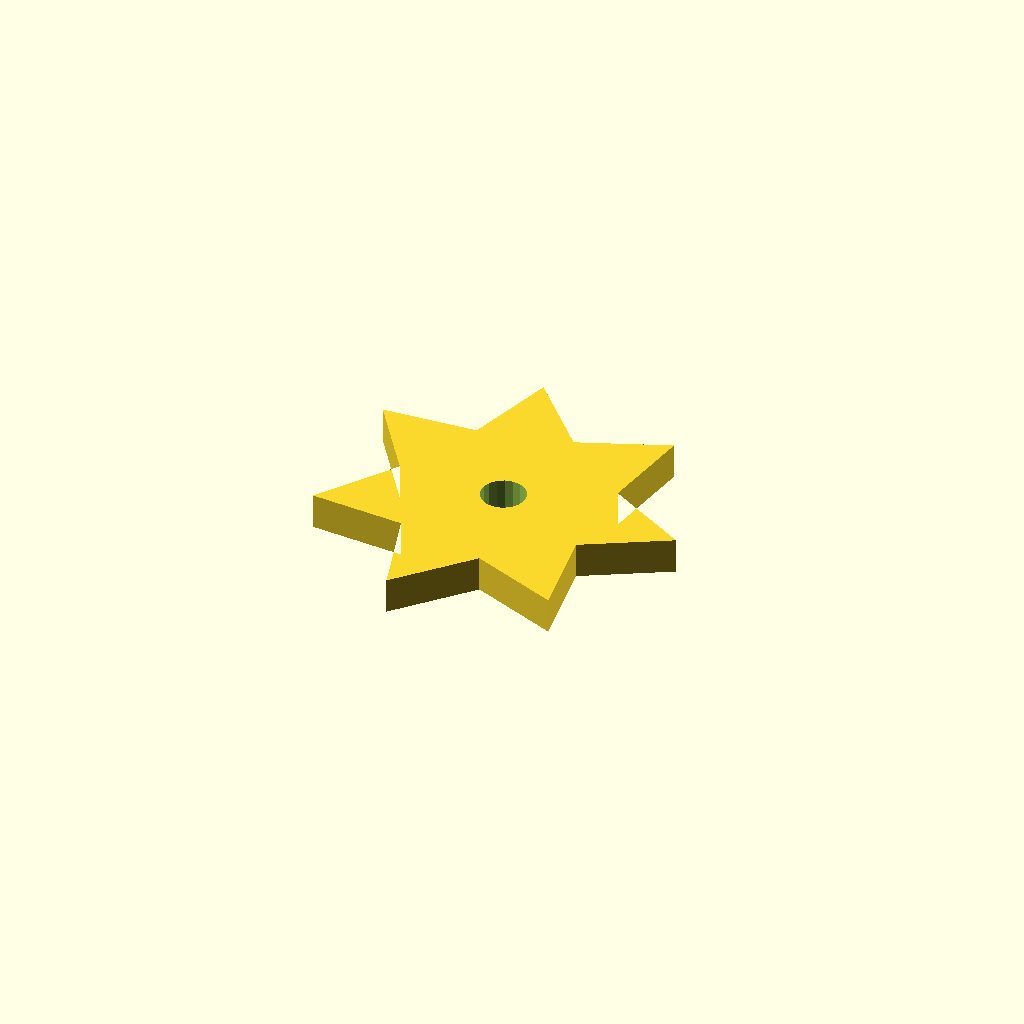
Cell 1: the model at its default parameters.
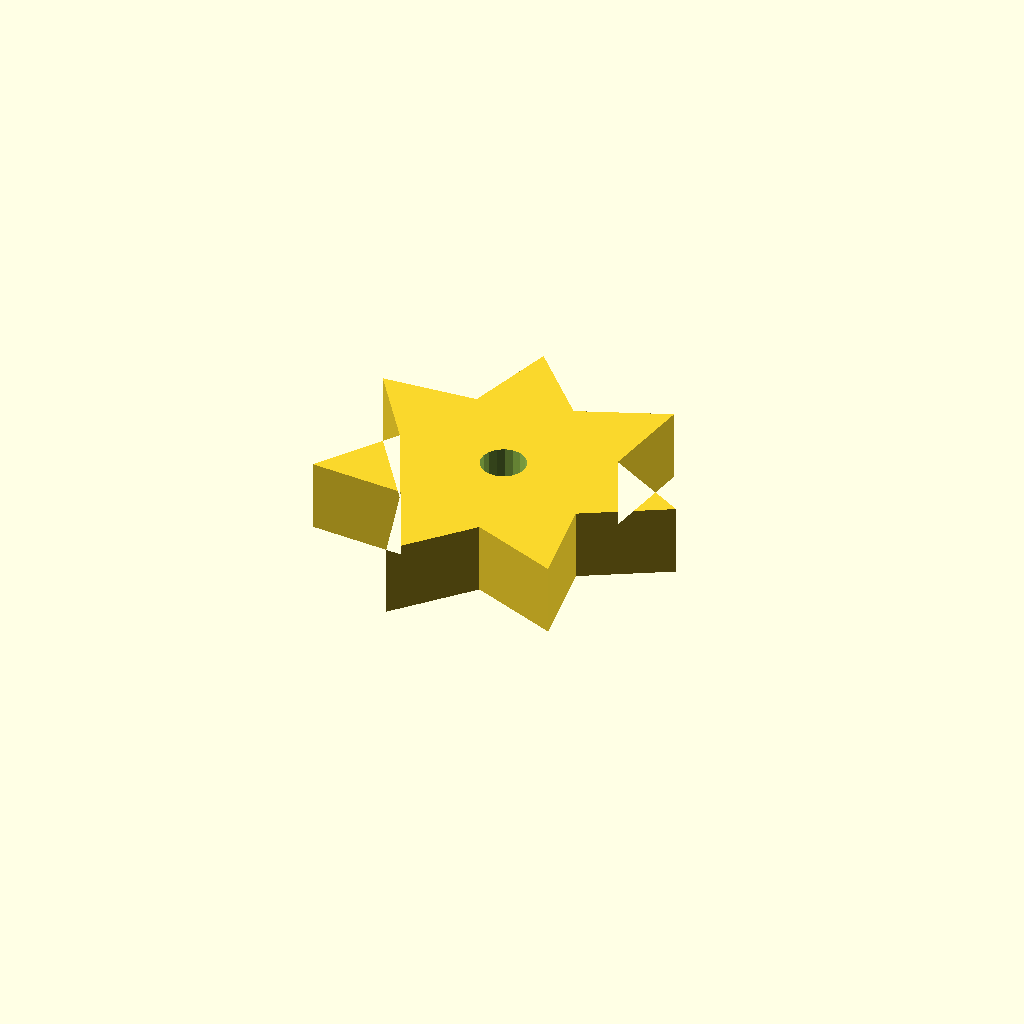
Cell 2 — plate_t set to 16, the other parameters unchanged.
All cells are drawn from one camera (rotation 55°, 0°, 25°, orthographic, colour scheme Cornfield), so only the parameter changes between them.
OpenSCAD source file optional_data/data/sketch4/starwheels/part_0066.scad:
$fn = 32;

// ----------------------------------------------------------------------
// Star wheel: 7-point blunt, R40
// ----------------------------------------------------------------------

// --- parameters (mm) ---
n_points = 7;             // number of points / teeth
r_out = 40;               // tip radius
r_in = 24;                // root radius
bore_r = 5;               // centre bore radius
plate_t = 8;              // plate thickness, Z (extrusion height)
bore_d = 10;              // centre bore diameter

profile = [[76.039, 38.997], [57.662, 49.41], [60.978, 70.27], [41.379, 62.395], [27.138, 77.994], [21.075, 57.761], [0, 56.352], [12.039, 38.997], [0, 21.642], [21.075, 20.233], [27.138, 0], [41.379, 15.599], [60.978, 7.724], [57.662, 28.584]];  // primary outline, 14 points, counter clockwise
void_1 = [[40.947, 39.951], [40.325, 41.572], [39.185, 42.883], [37.667, 43.725], [35.951, 43.996], [34.247, 43.665], [32.758, 42.771], [31.666, 41.421], [31.1, 39.779], [31.131, 38.043], [31.753, 36.422], [32.892, 35.111], [34.411, 34.27], [36.126, 33.998], [37.831, 34.329], [39.319, 35.224], [40.412, 36.573], [40.977, 38.215]];  // centre bore, 18 points

// --- the one profile operation ---
difference() {
  linear_extrude(height = plate_t) polygon(points = profile);
  translate([0, 0, -1])
    linear_extrude(height = plate_t + 2) polygon(points = void_1);
}
Parameter table extracted from the source (name, type, default, range or options):
n_points: number, default 7
r_out: number, default 40
r_in: number, default 24
bore_r: number, default 5
plate_t: number, default 8
bore_d: number, default 10
